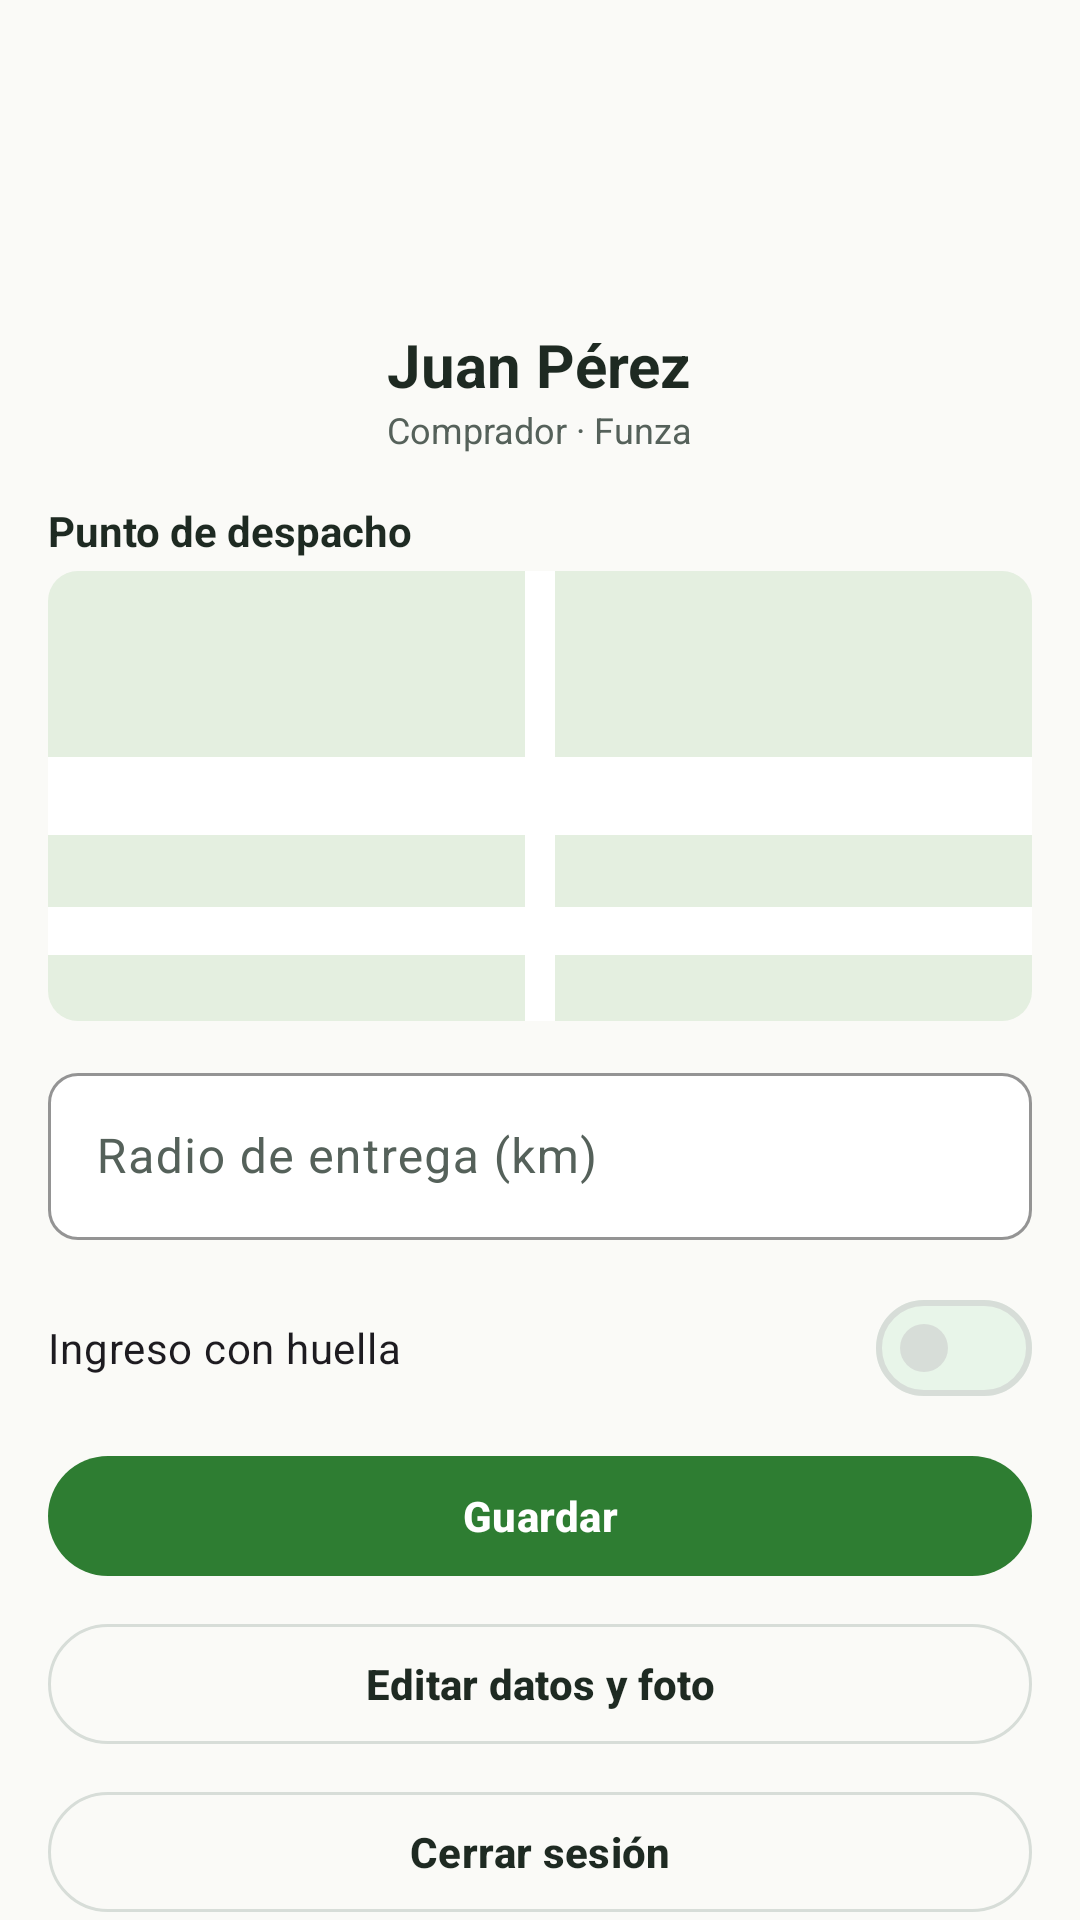

Produce the Android XML layout that renders to this screen, including the resource entries it uses.
<!-- AndroidManifest.xml: application theme Theme.AgroSabana -->
<!-- res/layout/fragment_seller_profile.xml -->
<?xml version="1.0" encoding="utf-8"?>
<androidx.core.widget.NestedScrollView xmlns:android="http://schemas.android.com/apk/res/android" xmlns:app="http://schemas.android.com/apk/res-auto" xmlns:tools="http://schemas.android.com/tools" android:layout_width="match_parent" android:layout_height="match_parent">
    <LinearLayout style="@style/Layout.Page">
        <include android:id="@+id/header" layout="@layout/view_profile_header" />
        <TextView style="@style/Text.Body" android:layout_width="wrap_content" android:layout_height="wrap_content" android:layout_marginBottom="@dimen/space_xs" android:text="@string/dispatch_point" android:textStyle="bold" />
        <FrameLayout android:layout_width="match_parent" android:layout_height="@dimen/map_height" android:layout_marginBottom="@dimen/space_m"
            android:background="@drawable/bg_map_placeholder" android:contentDescription="@string/map_description">
            <ImageView android:layout_width="40dp" android:layout_height="40dp" android:layout_gravity="center" android:importantForAccessibility="no"
                android:src="@drawable/ic_pin" app:tint="@color/state_error" />
            
        </FrameLayout>
        <com.google.android.material.textfield.TextInputLayout android:id="@+id/radiusLayout" android:layout_width="match_parent" android:layout_height="wrap_content" android:layout_marginBottom="@dimen/space_m" android:hint="@string/delivery_radius" >
            <com.google.android.material.textfield.TextInputEditText android:id="@+id/radius" android:layout_width="match_parent" android:layout_height="wrap_content" android:inputType="number" />
        </com.google.android.material.textfield.TextInputLayout>
        <com.google.android.material.materialswitch.MaterialSwitch android:id="@+id/biometricSwitch" android:layout_width="match_parent" android:layout_height="wrap_content" android:text="@string/fingerprint_login" />
        <com.google.android.material.button.MaterialButton android:id="@+id/saveButton" android:layout_width="match_parent" android:layout_height="wrap_content" android:layout_marginTop="@dimen/space_s" android:text="@string/save" />
        <com.google.android.material.button.MaterialButton android:id="@+id/editButton" style="@style/Widget.AgroSabana.Button.Outlined" android:layout_width="match_parent" android:layout_height="wrap_content" android:layout_marginTop="@dimen/space_s" android:text="@string/edit_data" />
        <com.google.android.material.button.MaterialButton android:id="@+id/logoutButton" style="@style/Widget.AgroSabana.Button.Outlined" android:layout_width="match_parent" android:layout_height="wrap_content" android:layout_marginTop="@dimen/space_s" android:text="@string/logout" />
        <com.google.android.material.button.MaterialButton android:id="@+id/deleteButton" style="@style/Widget.AgroSabana.Button.TextDanger" android:layout_width="wrap_content" android:layout_height="wrap_content" android:layout_gravity="center_horizontal" android:text="@string/delete_account" />
    </LinearLayout>
</androidx.core.widget.NestedScrollView>
<!-- res/layout/view_profile_header.xml (included above) -->
<?xml version="1.0" encoding="utf-8"?>
<LinearLayout xmlns:android="http://schemas.android.com/apk/res/android" xmlns:app="http://schemas.android.com/apk/res-auto" xmlns:tools="http://schemas.android.com/tools" android:layout_width="match_parent" android:layout_height="wrap_content" android:gravity="center_horizontal" android:orientation="vertical">
    <ImageView android:id="@+id/avatar" android:layout_width="@dimen/avatar_size" android:layout_height="@dimen/avatar_size" android:background="@drawable/bg_avatar" android:contentDescription="@string/photo_description" android:padding="@dimen/space_m" android:src="@drawable/ic_person" app:tint="?attr/agroAccentText" />
    <TextView android:id="@+id/name" style="@style/Text.Title" android:layout_width="wrap_content" android:layout_height="wrap_content" android:layout_marginTop="@dimen/space_s" tools:text="Juan Pérez" />
    <TextView android:id="@+id/detail" style="@style/Text.Caption" android:layout_width="wrap_content" android:layout_height="wrap_content" android:layout_marginBottom="@dimen/space_l" tools:text="Comprador · Funza" />
</LinearLayout>
<!-- resources referenced by this layout -->
<resources>
  <color name="state_error">#C62828</color>
  <dimen name="avatar_size">84dp</dimen>
  <dimen name="map_height">150dp</dimen>
  <dimen name="space_l">16dp</dimen>
  <dimen name="space_m">12dp</dimen>
  <dimen name="space_s">8dp</dimen>
  <dimen name="space_xs">4dp</dimen>
  <string name="delete_account">Eliminar mi cuenta</string>
  <string name="delivery_radius">Radio de entrega (km)</string>
  <string name="dispatch_point">Punto de despacho</string>
  <string name="edit_data">Editar datos y foto</string>
  <string name="fingerprint_login">Ingreso con huella</string>
  <string name="logout">Cerrar sesión</string>
  <string name="map_description">Mapa ilustrativo del punto de entrega</string>
  <string name="photo_description">Foto</string>
  <string name="save">Guardar</string>
  <style name="Layout.Page" parent="">
          <item name="android:layout_width">match_parent</item>
          <item name="android:layout_height">wrap_content</item>
          <item name="android:orientation">vertical</item>
          <item name="android:padding">@dimen/space_l</item>
      </style>
  <style name="Text.Body" parent="">
          <item name="android:textColor">@color/text_primary</item>
          <item name="android:textSize">@dimen/text_body</item>
      </style>
  <style name="Text.Caption" parent="">
          <item name="android:textColor">@color/text_secondary</item>
          <item name="android:textSize">@dimen/text_caption</item>
      </style>
  <style name="Text.Title" parent="">
          <item name="android:textColor">@color/text_primary</item>
          <item name="android:textSize">@dimen/text_title</item>
          <item name="android:textStyle">bold</item>
      </style>
  <style name="Widget.AgroSabana.Button.TextDanger" parent="Widget.AgroSabana.Button.Text">
          <item name="android:textColor">@color/state_error</item>
      </style>
  <style name="Theme.AgroSabana" parent="Base.Theme.AgroSabana" />
  <color name="map_land">#E4EFE0</color>
  <dimen name="radius_input">10dp</dimen>
  <color name="map_road">#FFFFFF</color>
  <color name="text_primary">#1E2A22</color>
  <dimen name="text_body">14sp</dimen>
  <color name="text_secondary">#55615A</color>
  <dimen name="text_caption">12sp</dimen>
  <dimen name="text_title">20sp</dimen>
  <dimen name="touch_min">48dp</dimen>
  <dimen name="radius_button">24dp</dimen>
  <color name="stroke_soft">#D7DDD8</color>
  <style name="Widget.AgroSabana.Button.Text" parent="Widget.Material3.Button.TextButton">
          <item name="android:minHeight">@dimen/touch_min</item>
          <item name="android:textAllCaps">false</item>
          <item name="android:textColor">@color/text_accent</item>
      </style>
  <color name="text_accent">#2E7D32</color>
  <color name="agro_green">#2E7D32</color>
  <color name="text_on_primary">#FFFFFF</color>
  <color name="surface_tint">#E8F5E9</color>
  <color name="agro_amber">#F9A825</color>
  <color name="text_on_amber">#1E2A22</color>
  <color name="agro_slate">#37474F</color>
  <color name="surface_page">#FAFAF7</color>
  <color name="surface_card">#FFFFFF</color>
  <color name="agro_green_dark">#1B5E20</color>
  <style name="TextAppearance.AgroSabana.ToolbarTitle" parent="TextAppearance.Material3.TitleLarge">
          <item name="android:textStyle">bold</item>
          <item name="android:textSize">@dimen/text_title</item>
      </style>
  <color name="surface_input">#FFFFFF</color>
  <dimen name="radius_card">14dp</dimen>
  <dimen name="stroke_card">1dp</dimen>
  <style name="Widget.AgroSabana.NavIndicator" parent="Widget.Material3.BottomNavigationView.ActiveIndicator">
          <item name="android:color">@color/surface_tint</item>
      </style>
</resources>
